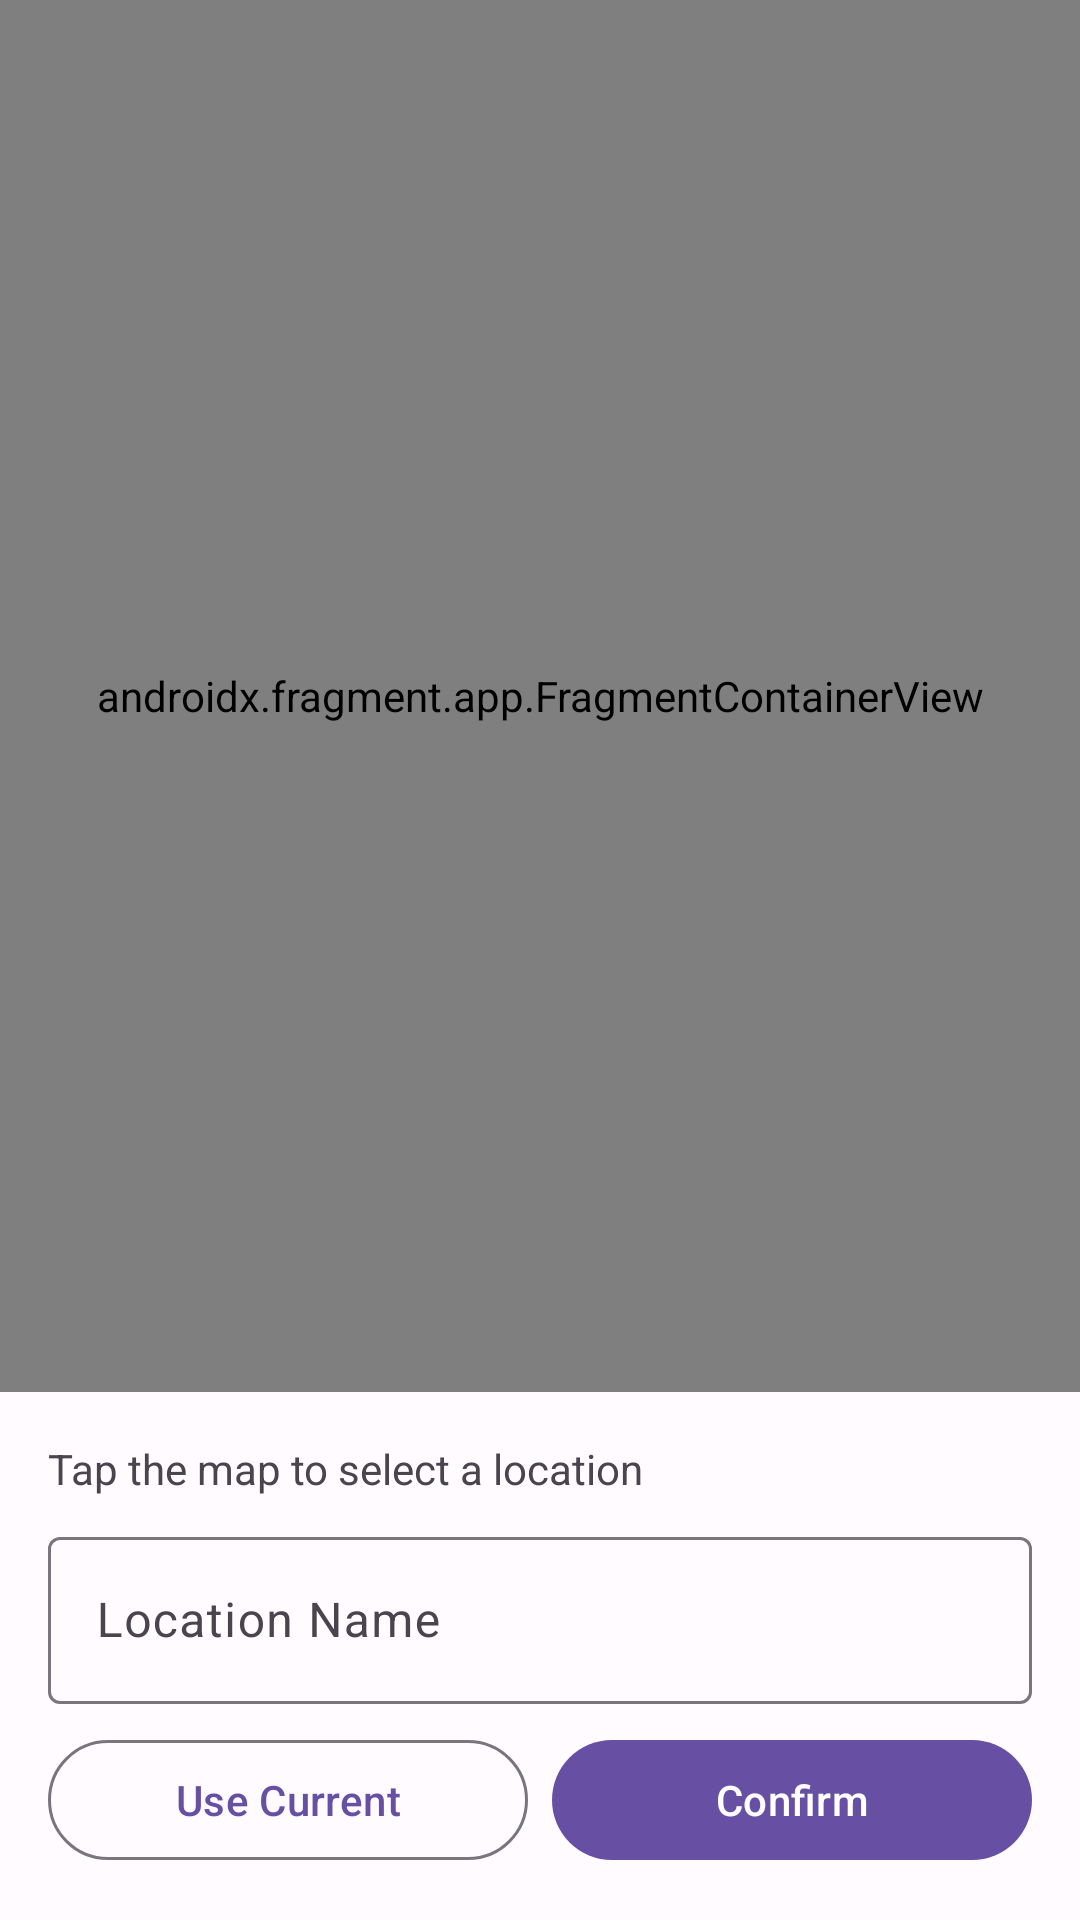

Write the Android layout XML for this screen, with the resource values it uses.
<!-- AndroidManifest.xml: application theme Theme.CommuteChecker -->
<!-- res/layout/activity_location_picker.xml -->
<?xml version="1.0" encoding="utf-8"?>
<LinearLayout xmlns:android="http://schemas.android.com/apk/res/android"
    android:layout_width="match_parent"
    android:layout_height="match_parent"
    android:orientation="vertical">

    
    <androidx.fragment.app.FragmentContainerView
        android:id="@+id/map"
        android:name="com.google.android.gms.maps.SupportMapFragment"
        android:layout_width="match_parent"
        android:layout_height="0dp"
        android:layout_weight="1" />

    
    <LinearLayout
        android:layout_width="match_parent"
        android:layout_height="wrap_content"
        android:orientation="vertical"
        android:padding="16dp"
        android:background="@color/background">

        <TextView
            android:id="@+id/tvSelectedAddress"
            android:layout_width="match_parent"
            android:layout_height="wrap_content"
            android:text="@string/tap_map_to_select"
            android:textSize="14sp"
            android:textColor="@color/text_secondary"
            android:layout_marginBottom="8dp" />

        <com.google.android.material.textfield.TextInputLayout
            android:layout_width="match_parent"
            android:layout_height="wrap_content"
            android:hint="@string/location_name_hint"
            style="@style/Widget.Material3.TextInputLayout.OutlinedBox"
            android:layout_marginBottom="8dp">

            <com.google.android.material.textfield.TextInputEditText
                android:id="@+id/etLocationName"
                android:layout_width="match_parent"
                android:layout_height="wrap_content"
                android:singleLine="true" />
        </com.google.android.material.textfield.TextInputLayout>

        <LinearLayout
            android:layout_width="match_parent"
            android:layout_height="wrap_content"
            android:orientation="horizontal">

            <com.google.android.material.button.MaterialButton
                android:id="@+id/btnUseCurrentLocation"
                android:layout_width="0dp"
                android:layout_height="wrap_content"
                android:layout_weight="1"
                android:text="@string/use_current"
                android:layout_marginEnd="8dp"
                style="@style/Widget.Material3.Button.OutlinedButton" />

            <com.google.android.material.button.MaterialButton
                android:id="@+id/btnConfirmLocation"
                android:layout_width="0dp"
                android:layout_height="wrap_content"
                android:layout_weight="1"
                android:text="@string/confirm"
                style="@style/Widget.Material3.Button" />
        </LinearLayout>
    </LinearLayout>
</LinearLayout>
<!-- resources referenced by this layout -->
<resources>
  <color name="background">#FFFBFE</color>
  <color name="text_secondary">#49454F</color>
  <string name="confirm">Confirm</string>
  <string name="location_name_hint">Location Name</string>
  <string name="tap_map_to_select">Tap the map to select a location</string>
  <string name="use_current">Use Current</string>
  <style name="Theme.CommuteChecker" parent="Theme.Material3.Light">
          <item name="colorPrimary">@color/primary</item>
          <item name="colorOnPrimary">@color/on_primary</item>
          <item name="colorPrimaryContainer">@color/primary_container</item>
          <item name="colorOnPrimaryContainer">@color/on_primary_container</item>
          <item name="android:statusBarColor">@color/surface</item>
          <item name="android:navigationBarColor">@color/surface</item>
      </style>
  <color name="primary">#6750A4</color>
  <color name="on_primary">#FFFFFF</color>
  <color name="primary_container">#EADDFF</color>
  <color name="on_primary_container">#21005D</color>
  <color name="surface">#FFFBFE</color>
</resources>
